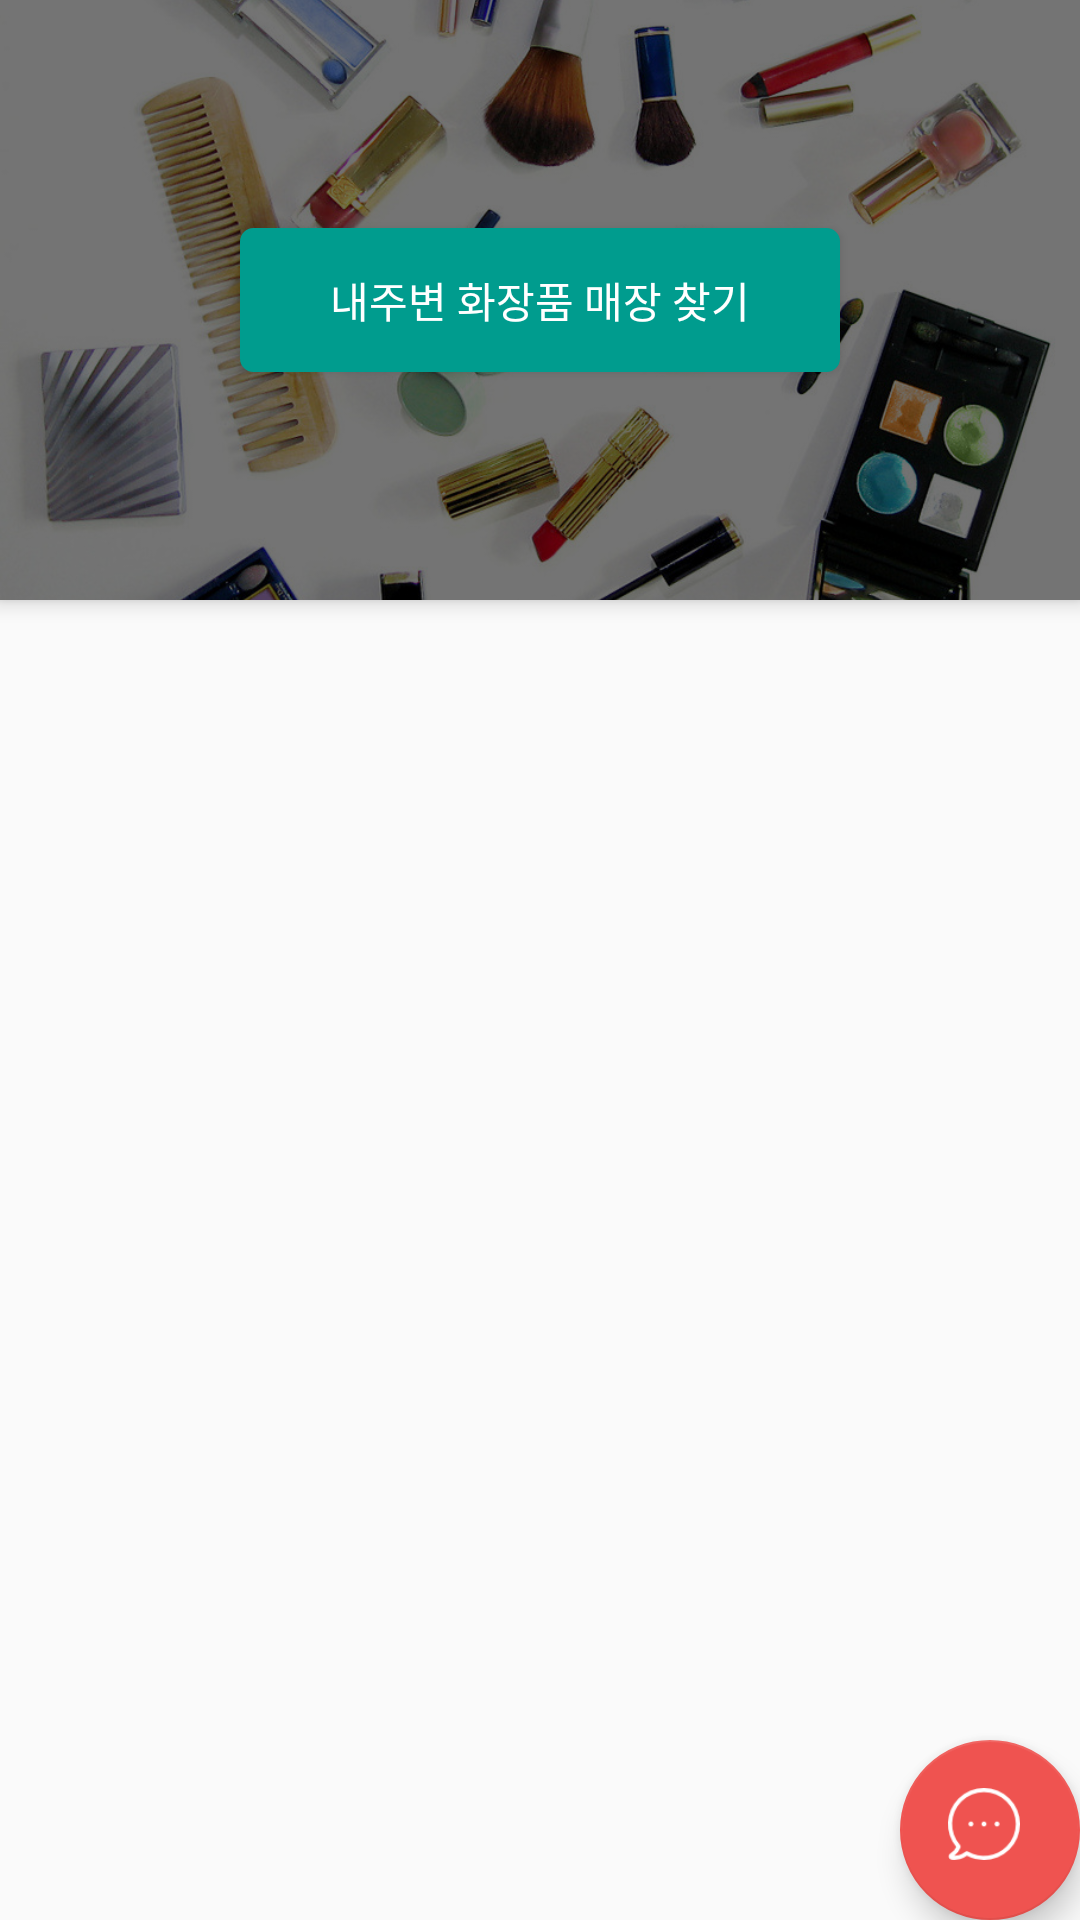

Reconstruct the res/layout file that produces this screen, plus the resources it refers to.
<!-- AndroidManifest.xml: application theme AppTheme.NoActionBar -->
<!-- res/layout/fragment_home.xml -->
<?xml version="1.0" encoding="utf-8"?>
<android.support.design.widget.CoordinatorLayout xmlns:android="http://schemas.android.com/apk/res/android"
    xmlns:app="http://schemas.android.com/apk/res-auto"
    android:layout_width="match_parent"
    android:layout_height="match_parent"
    android:orientation="vertical">

    <android.support.design.widget.AppBarLayout
        android:layout_width="match_parent"
        android:layout_height="200dp"
        android:background="@color/white">

        <android.support.design.widget.CollapsingToolbarLayout
            android:layout_width="match_parent"
            android:layout_height="match_parent"
            app:contentScrim="?attr/colorPrimary"
            app:layout_scrollFlags="scroll">

            <ImageView
                android:id="@+id/homeFavoriteImg"
                android:layout_width="match_parent"
                android:layout_height="match_parent"
                android:scaleType="centerCrop"
                android:src="@drawable/home_background" />

            <ImageView
                android:layout_width="match_parent"
                android:layout_height="match_parent"
                android:background="@color/dimColor" />

            <Button
                android:id="@+id/btn_findShop"
                android:layout_width="200dp"
                android:layout_height="wrap_content"
                android:layout_gravity="center"
                android:background="@drawable/category_box"
                android:text="내주변 화장품 매장 찾기"
                android:textColor="@color/white"
                android:textSize="14dp" />
        </android.support.design.widget.CollapsingToolbarLayout>
    </android.support.design.widget.AppBarLayout>

    <android.support.v7.widget.RecyclerView
        android:id="@+id/homeRecyclerView"
        android:layout_width="match_parent"
        android:layout_height="match_parent"
        android:overScrollMode="never"
        app:layoutManager="LinearLayoutManager"
        app:layout_behavior="@string/appbar_scrolling_view_behavior" />

    <android.support.design.widget.FloatingActionButton
        android:id="@+id/fabChat"
        android:layout_width="60dp"
        android:layout_height="60dp"
        android:layout_alignParentBottom="true"
        android:layout_alignParentEnd="true"
        android:layout_gravity="bottom|end"
        android:layout_margin="@dimen/fab_margin"
        app:fabSize="normal"
        app:srcCompat="@drawable/ic_chat" />

</android.support.design.widget.CoordinatorLayout>
<!-- resources referenced by this layout -->
<resources>
  <color name="dimColor">#8b000000</color>
  <color name="white">#ffffff</color>
  <!-- drawable category_box (drawable) -->
  <?xml version="1.0" encoding="utf-8"?>
  <shape xmlns:android="http://schemas.android.com/apk/res/android">
  
      <stroke
          android:color="@color/colorPrimary"
          android:width="1dp"/>
      <solid android:color="@color/colorPrimary"/>
      <corners
          android:topLeftRadius="4dp"
          android:topRightRadius="4dp"
          android:bottomLeftRadius="4dp"
          android:bottomRightRadius="4dp"
          />
  </shape>
  <!-- drawable home_background: jpg bitmap (drawable, 261064 bytes) -->
  <!-- drawable ic_chat: png bitmap (drawable, 1537 bytes) -->
  <style name="AppTheme.NoActionBar" parent="Theme.AppCompat.Light.NoActionBar">
          <item name="windowActionBar">false</item>
          <item name="windowNoTitle">true</item>
          <item name="colorPrimary">@color/colorPrimary</item>
          <item name="colorPrimaryDark">@color/colorPrimaryDark</item>
          <item name="colorAccent">@color/colorAccent</item>
      </style>
  <color name="colorPrimary">#009c8e</color>
  <color name="colorPrimaryDark">#004D40</color>
  <color name="colorAccent">#EF5350</color>
</resources>
